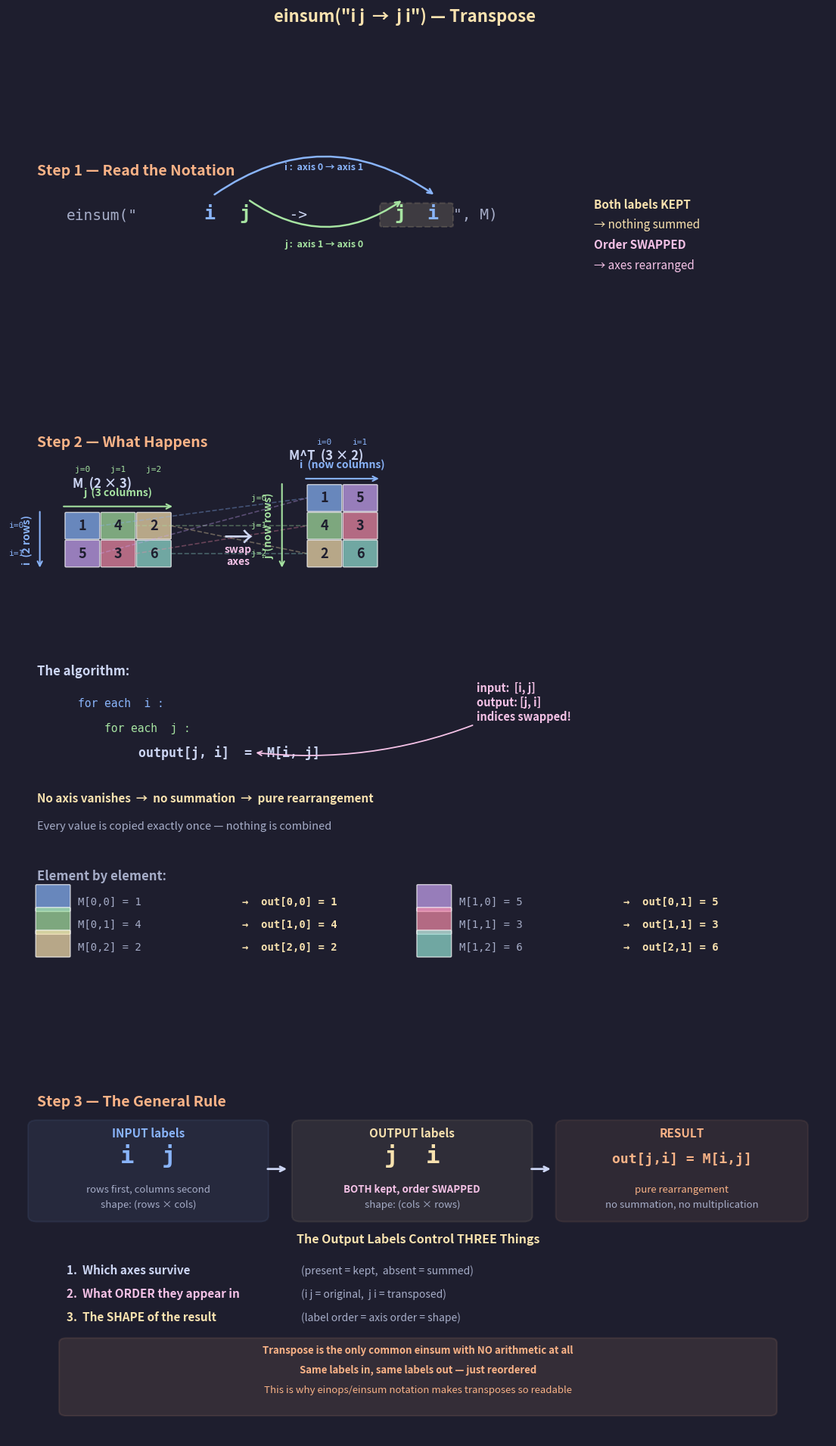

Write the Python code that produced this figure. (Note: this script raises an exception after producing the figure.)
"""
Lecture 2 Visual: einsum("i j -> j i", M) — Transpose

Shows WHY the notation works:
- The input has axes i (rows) and j (columns)
- The output has BOTH axes — nothing vanishes, nothing is summed
- But the ORDER is swapped: j comes first, i comes second
- Rows become columns, columns become rows
- This is the simplest einsum that rearranges without computing
"""

import matplotlib.pyplot as plt
import matplotlib.patches as patches
import numpy as np

# ── Style ─────────────────────────────────────────────────
BG = "#1e1e2e"
TEXT = "#cdd6f4"
SUBTLE = "#6c7086"
MEDIUM = "#a6adc8"

C_I = "#89b4fa"       # blue:   i axis (rows)
C_J = "#a6e3a1"       # green:  j axis (columns)
C_OUT = "#f9e2af"     # yellow: output / result
C_RULE = "#fab387"    # orange: rule highlights
C_K = "#f38ba8"       # pink:   contracted / summed
C_DIM = "#585b70"     # dimmed
C_WARN = "#f5c2e7"    # light pink: callouts

CELL = 0.55
GAP = 0.06
S = CELL + GAP

plt.rcParams.update({
    "figure.facecolor": BG, "axes.facecolor": BG,
    "text.color": TEXT, "font.family": "sans-serif", "font.size": 11,
})


# ── Drawing helpers ───────────────────────────────────────

def dc(ax, x, y, val, col, alpha=0.7, fs=13):
    ax.add_patch(patches.FancyBboxPatch(
        (x, y), CELL, CELL, boxstyle="round,pad=0.02",
        facecolor=col, alpha=alpha, edgecolor="white", linewidth=1))
    ax.text(x + CELL / 2, y + CELL / 2, str(val), ha="center", va="center",
            fontsize=fs, fontweight="bold", color="#1e1e2e")


def dm(ax, data, x0, y0, col=None, cc=None):
    R, C_ = data.shape
    for r in range(R):
        for c in range(C_):
            color = col if cc is None else cc[r][c]
            dc(ax, x0 + c * S, y0 - r * S, data[r, c], color)


def arr_h(ax, x0, w, y, col, label, above=True):
    ax.annotate("", xy=(x0 + w + 0.08, y), xytext=(x0 - 0.08, y),
                arrowprops=dict(arrowstyle="->", color=col, lw=1.5))
    dy = 0.18 if above else -0.22
    va = "bottom" if above else "top"
    ax.text(x0 + w / 2, y + dy, label, ha="center", fontsize=10,
            color=col, fontweight="bold", va=va)


def arr_v(ax, x, y_top, h, col, label):
    ax.annotate("", xy=(x, y_top - h - 0.08), xytext=(x, y_top + 0.08),
                arrowprops=dict(arrowstyle="->", color=col, lw=1.5))
    ax.text(x - 0.22, y_top - h / 2, label, ha="center", va="center",
            fontsize=10, color=col, fontweight="bold", rotation=90)


def insight_box(ax, x, y, lines, w=5.5, line_h=0.45):
    h = len(lines) * line_h + 0.25
    ax.add_patch(patches.FancyBboxPatch(
        (x, y), w, h, boxstyle="round,pad=0.12",
        facecolor=C_RULE, alpha=0.10, edgecolor=C_RULE, linewidth=1.5))
    for i, (txt, bold) in enumerate(lines):
        yy = y + h - 0.28 - i * line_h
        ax.text(x + w / 2, yy, txt, ha="center", fontsize=9.5,
                color=C_RULE, fontweight="bold" if bold else "normal")


# ═══════════════════════════════════════════════════════════
#  FIGURE — 3 sections
# ═══════════════════════════════════════════════════════════
fig, axes = plt.subplots(3, 1, figsize=(14, 22),
                         gridspec_kw={"height_ratios": [1, 2.8, 1.6],
                                      "hspace": 0.12})
fig.suptitle('einsum("i j  →  j i") — Transpose',
             fontsize=16, fontweight="bold", y=0.97, color=C_OUT)

for a in axes:
    a.axis("off")


# ───────────────────────────────────────────────────────────
#  SECTION 1: Read the Notation
# ───────────────────────────────────────────────────────────
ax = axes[0]
ax.set_xlim(0, 14)
ax.set_ylim(-1.5, 4.5)

ax.text(0.5, 4.0, "Step 1 — Read the Notation", fontsize=14,
        fontweight="bold", color=C_RULE)

ny = 2.8
ax.text(1.0, ny, 'einsum("', fontsize=14, fontfamily="monospace",
        color=MEDIUM)
ax.text(3.35, ny, 'i', fontsize=18, fontfamily="monospace",
        color=C_I, fontweight="bold")
ax.text(3.8, ny, ' ', fontsize=14, fontfamily="monospace", color=TEXT)
ax.text(3.95, ny, 'j', fontsize=18, fontfamily="monospace",
        color=C_J, fontweight="bold")
ax.text(4.5, ny, '  ->  ', fontsize=14, fontfamily="monospace",
        color=TEXT)
ax.text(6.6, ny, 'j', fontsize=18, fontfamily="monospace",
        color=C_J, fontweight="bold")
ax.text(7.0, ny, ' ', fontsize=14, fontfamily="monospace", color=TEXT)
ax.text(7.15, ny, 'i', fontsize=18, fontfamily="monospace",
        color=C_I, fontweight="bold")
ax.text(7.6, ny, '", M)', fontsize=14, fontfamily="monospace",
        color=MEDIUM)

# Highlight: both labels survive — but SWAPPED
ax.add_patch(patches.FancyBboxPatch(
    (6.4, ny - 0.15), 1.15, 0.55, boxstyle="round,pad=0.05",
    facecolor=C_OUT, alpha=0.15, edgecolor=C_OUT, linewidth=1.5,
    linestyle="--"))

# Crossing arrows showing the swap
# i goes from position 1 (input) to position 2 (output)
ax.annotate("",
            xy=(7.3, ny + 0.65), xytext=(3.5, ny + 0.65),
            arrowprops=dict(arrowstyle="->", color=C_I, lw=1.8,
                            connectionstyle="arc3,rad=-0.35"))
ax.text(5.4, ny + 1.35, "i :  axis 0 → axis 1", fontsize=9,
        color=C_I, ha="center", fontweight="bold")

# j goes from position 2 (input) to position 1 (output)
ax.annotate("",
            xy=(6.75, ny + 0.55), xytext=(4.1, ny + 0.55),
            arrowprops=dict(arrowstyle="->", color=C_J, lw=1.8,
                            connectionstyle="arc3,rad=0.35"))
ax.text(5.4, ny - 0.75, "j :  axis 1 → axis 0", fontsize=9,
        color=C_J, ha="center", fontweight="bold")

# Key callout
ax.text(10.0, ny + 0.3, "Both labels KEPT", fontsize=11,
        color=C_OUT, fontweight="bold")
ax.text(10.0, ny - 0.25, "→ nothing summed", fontsize=11,
        color=C_OUT)
ax.text(10.0, ny - 0.8, "Order SWAPPED", fontsize=11,
        color=C_WARN, fontweight="bold")
ax.text(10.0, ny - 1.35, "→ axes rearranged", fontsize=11,
        color=C_WARN)


# ───────────────────────────────────────────────────────────
#  SECTION 2: What Happens — visual swap
# ───────────────────────────────────────────────────────────
ax = axes[1]
ax.set_xlim(0, 14)
ax.set_ylim(-6.5, 7)

ax.text(0.5, 6.5, "Step 2 — What Happens", fontsize=14,
        fontweight="bold", color=C_RULE)

M = np.array([[1, 4, 2],
              [5, 3, 6]])
Mt = M.T  # [[1, 5], [4, 3], [2, 6]]

# ── Input matrix (2×3) ──
mx, my = 1.0, 4.5

# Color each cell uniquely so you can track it through the transpose
cell_colors_in = [
    ["#89b4fa", "#a6e3a1", "#f9e2af"],   # row 0
    ["#cba6f7", "#f38ba8", "#94e2d5"],    # row 1
]
dm(ax, M, mx, my, cc=cell_colors_in)

ax.text(mx + 1 * S, my + CELL + 0.55, "M  (2 × 3)", fontsize=12,
        fontweight="bold", ha="center")
arr_h(ax, mx, 3 * S - GAP, my + CELL + 0.15, C_J, "j  (3 columns)")
arr_v(ax, mx - 0.45, my + CELL, 2 * S - GAP, C_I, "i  (2 rows)")

# Index labels
for idx in range(3):
    ax.text(mx + idx * S + CELL / 2, my + CELL + 0.9,
            f"j={idx}", fontsize=8, color=C_J, ha="center",
            fontfamily="monospace")
for idx in range(2):
    ax.text(mx - 0.85, my - idx * S + CELL / 2,
            f"i={idx}", fontsize=8, color=C_I, ha="center",
            fontfamily="monospace", va="center")

# ── Arrow showing transformation ──
arrow_x = mx + 3 * S + 0.8
ax.text(arrow_x + 0.3, my - 0.5 * S + CELL / 2, "→", fontsize=28,
        ha="center", va="center", color=TEXT)
ax.text(arrow_x + 0.3, my - 0.5 * S + CELL / 2 - 0.55,
        "swap\naxes", fontsize=10, ha="center", color=C_WARN,
        fontweight="bold")

# ── Output matrix (3×2) — transposed ──
ox = arrow_x + 1.5
oy = my + S  # one row taller, so center vertically

# Same unique colors but rearranged
cell_colors_out = [
    ["#89b4fa", "#cba6f7"],   # was col 0: M[0,0], M[1,0]
    ["#a6e3a1", "#f38ba8"],   # was col 1: M[0,1], M[1,1]
    ["#f9e2af", "#94e2d5"],   # was col 2: M[0,2], M[1,2]
]
dm(ax, Mt, ox, oy, cc=cell_colors_out)

ax.text(ox + 0.5 * S, oy + CELL + 0.55, "M^T  (3 × 2)", fontsize=12,
        fontweight="bold", ha="center")
# NOTE: axes are swapped — j is now rows, i is now columns
arr_h(ax, ox, 2 * S - GAP, oy + CELL + 0.15, C_I, "i  (now columns)")
arr_v(ax, ox - 0.45, oy + CELL, 3 * S - GAP, C_J, "j  (now rows)")

# Index labels on output
for idx in range(2):
    ax.text(ox + idx * S + CELL / 2, oy + CELL + 0.9,
            f"i={idx}", fontsize=8, color=C_I, ha="center",
            fontfamily="monospace")
for idx in range(3):
    ax.text(ox - 0.85, oy - idx * S + CELL / 2,
            f"j={idx}", fontsize=8, color=C_J, ha="center",
            fontfamily="monospace", va="center")

# ── Trace specific cells to show the mapping ──
# Draw lines connecting matching colors
connections = [
    # (input_row, input_col, output_row, output_col, color)
    (0, 0, 0, 0, "#89b4fa"),
    (0, 1, 1, 0, "#a6e3a1"),
    (0, 2, 2, 0, "#f9e2af"),
    (1, 0, 0, 1, "#cba6f7"),
    (1, 1, 1, 1, "#f38ba8"),
    (1, 2, 2, 1, "#94e2d5"),
]

# Show a few key mappings with dashed lines
for ir, ic, or_, oc, col in connections:
    x1 = mx + ic * S + CELL
    y1 = my - ir * S + CELL / 2
    x2 = ox
    y2 = oy - or_ * S + CELL / 2
    ax.plot([x1 + 0.02, x2 - 0.02], [y1, y2],
            "--", color=col, alpha=0.35, lw=1.2)

# ── The algorithm ──
ax.text(0.5, 1.5, "The algorithm:", fontsize=12,
        fontweight="bold", color=TEXT)

py = 0.8
ax.text(1.2, py,
        "for each  i :", fontsize=10.5, fontfamily="monospace", color=C_I)
ax.text(1.2, py - 0.55,
        "    for each  j :", fontsize=10.5, fontfamily="monospace", color=C_J)
ax.text(1.2, py - 1.1,
        "        output[j, i]  =  M[i, j]", fontsize=12,
        fontfamily="monospace", color=TEXT, fontweight="bold")

# Annotate the swap in indexing
ax.annotate("input:  [i, j]\noutput: [j, i]\nindices swapped!",
            xy=(4.2, py - 1.1 + 0.1), xytext=(8.0, py - 0.3),
            fontsize=10.5, color=C_WARN, fontweight="bold", ha="left",
            arrowprops=dict(arrowstyle="->", color=C_WARN, lw=1.3,
                            connectionstyle="arc3,rad=-0.15"))

# Key point
ax.text(0.5, py - 2.1,
        "No axis vanishes  →  no summation  →  pure rearrangement",
        fontsize=11, fontweight="bold", color=C_OUT)
ax.text(0.5, py - 2.7,
        "Every value is copied exactly once — nothing is combined",
        fontsize=10.5, color=MEDIUM)

# ── Element mapping table ──
ty = py - 3.8
ax.text(0.5, ty, "Element by element:", fontsize=12,
        fontweight="bold", color=MEDIUM)

mappings = [
    ("M[0,0] = 1", "→  out[0,0] = 1", "#89b4fa"),
    ("M[0,1] = 4", "→  out[1,0] = 4", "#a6e3a1"),
    ("M[0,2] = 2", "→  out[2,0] = 2", "#f9e2af"),
    ("M[1,0] = 5", "→  out[0,1] = 5", "#cba6f7"),
    ("M[1,1] = 3", "→  out[1,1] = 3", "#f38ba8"),
    ("M[1,2] = 6", "→  out[2,1] = 6", "#94e2d5"),
]

for idx, (src, dst, col) in enumerate(mappings):
    col_offset = 0 if idx < 3 else 6.5
    row = idx % 3
    y = ty - 0.55 - row * 0.5
    # Color swatch
    dc(ax, 0.5 + col_offset, y - 0.12, "", col, fs=6, alpha=0.7)
    ax.text(1.2 + col_offset, y, src, fontsize=10,
            fontfamily="monospace", color=MEDIUM)
    ax.text(4.0 + col_offset, y, dst, fontsize=10,
            fontfamily="monospace", color=C_OUT, fontweight="bold")


# ───────────────────────────────────────────────────────────
#  SECTION 3: The General Rule + Key Insight
# ───────────────────────────────────────────────────────────
ax = axes[2]
ax.set_xlim(0, 14)
ax.set_ylim(-3.5, 5.5)

ax.text(0.5, 5.0, "Step 3 — The General Rule", fontsize=14,
        fontweight="bold", color=C_RULE)

# Three-column layout
c1x = 0.5
ax.add_patch(patches.FancyBboxPatch(
    (c1x, 2.2), 3.8, 2.3, boxstyle="round,pad=0.15",
    facecolor=C_I, alpha=0.08, edgecolor=C_I, linewidth=1.5))
ax.text(c1x + 1.9, 4.2, "INPUT labels", fontsize=11,
        ha="center", fontweight="bold", color=C_I)
ax.text(c1x + 1.9, 3.55, "i  j", fontsize=22, ha="center",
        fontweight="bold", color=C_I, fontfamily="monospace")
ax.text(c1x + 1.9, 2.8, "rows first, columns second",
        fontsize=9.5, ha="center", color=MEDIUM)
ax.text(c1x + 1.9, 2.4, "shape: (rows × cols)",
        fontsize=9.5, ha="center", color=MEDIUM)

ax.annotate("", xy=(4.8, 3.4), xytext=(4.4, 3.4),
            arrowprops=dict(arrowstyle="->", color=TEXT, lw=2))

c2x = 5.0
ax.add_patch(patches.FancyBboxPatch(
    (c2x, 2.2), 3.8, 2.3, boxstyle="round,pad=0.15",
    facecolor=C_OUT, alpha=0.08, edgecolor=C_OUT, linewidth=1.5))
ax.text(c2x + 1.9, 4.2, "OUTPUT labels", fontsize=11,
        ha="center", fontweight="bold", color=C_OUT)
ax.text(c2x + 1.9, 3.55, "j  i", fontsize=22, ha="center",
        fontweight="bold", color=C_OUT, fontfamily="monospace")
ax.text(c2x + 1.9, 2.8, "BOTH kept, order SWAPPED",
        fontsize=9.5, ha="center", color=C_WARN, fontweight="bold")
ax.text(c2x + 1.9, 2.4, "shape: (cols × rows)",
        fontsize=9.5, ha="center", color=MEDIUM)

ax.annotate("", xy=(9.3, 3.4), xytext=(8.9, 3.4),
            arrowprops=dict(arrowstyle="->", color=TEXT, lw=2))

c3x = 9.5
ax.add_patch(patches.FancyBboxPatch(
    (c3x, 2.2), 4.0, 2.3, boxstyle="round,pad=0.15",
    facecolor=C_RULE, alpha=0.08, edgecolor=C_RULE, linewidth=1.5))
ax.text(c3x + 2.0, 4.2, "RESULT", fontsize=11,
        ha="center", fontweight="bold", color=C_RULE)
ax.text(c3x + 2.0, 3.55, "out[j,i] = M[i,j]", fontsize=13, ha="center",
        fontweight="bold", color=C_RULE, fontfamily="monospace")
ax.text(c3x + 2.0, 2.8, "pure rearrangement",
        fontsize=9.5, ha="center", color=C_RULE)
ax.text(c3x + 2.0, 2.4, "no summation, no multiplication",
        fontsize=9.5, ha="center", color=MEDIUM)

# ── What the output labels control ──
ax.text(7.0, 1.5, "The Output Labels Control THREE Things",
        fontsize=11.5, ha="center", fontweight="bold", color=C_OUT)

ax.text(1.0, 0.7, "1.  Which axes survive",
        fontsize=11, color=TEXT, fontweight="bold")
ax.text(5.0, 0.7, "(present = kept,  absent = summed)",
        fontsize=10, color=MEDIUM)

ax.text(1.0, 0.1, "2.  What ORDER they appear in",
        fontsize=11, color=C_WARN, fontweight="bold")
ax.text(5.0, 0.1, "(i j = original,  j i = transposed)",
        fontsize=10, color=MEDIUM)

ax.text(1.0, -0.5, "3.  The SHAPE of the result",
        fontsize=11, color=C_OUT, fontweight="bold")
ax.text(5.0, -0.5, "(label order = axis order = shape)",
        fontsize=10, color=MEDIUM)

# Bottom insight
insight_box(ax, 1.0, -2.8, [
    ("Transpose is the only common einsum with NO arithmetic at all", True),
    ("Same labels in, same labels out — just reordered", True),
    ("This is why einops/einsum notation makes transposes so readable", False),
], w=12, line_h=0.5)


# ── Save ──────────────────────────────────────────────────
out = ("/Users/dominiclarner/Documents/GitHub/Stanford-CS221-Self-Study-2026"
       "/lecture_2_visuals/einsum_transpose.png")
plt.savefig(out, dpi=200, bbox_inches="tight", facecolor=fig.get_facecolor())
plt.close()
print(f"Saved → {out}")
